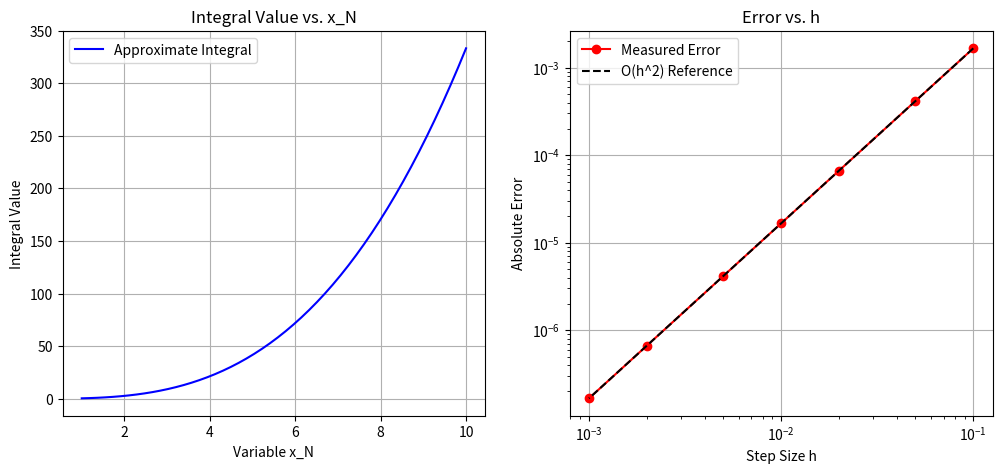

This chart was generated by the following Python code:
import matplotlib.pyplot as plt
import numpy as np
def integrals(f, x0, xN, N):
    h = (xN - x0) / N
    x = np.linspace(x0, xN, N + 1)
    y = f(x)
    integral = h * ( (y[0] + y[-1]) / 2 + np.sum(y[1:-1]) )
    return integral
def f(x):
    return x**2
def true_integral(x0, xN):
    return (xN**3 / 3) - (x0**3 / 3)
x0 = 0
N_fixed = 100
xN_values = np.linspace(1, 10, 50)
integral_values = [integrals(f, x0, xN, N_fixed) for xN in xN_values]
xN_fixed = 1
N_values = np.array([10, 20, 50, 100, 200, 500, 1000])
h_values = (xN_fixed - x0) / N_values
exact_val = true_integral(x0, xN_fixed)
errors = [abs(exact_val - integrals(f, x0, xN_fixed, N)) for N in N_values]
errors = np.array(errors)
plt.figure(figsize=(12, 5))
plt.subplot(1, 2, 1)
plt.plot(xN_values, integral_values, 'b-', label='Approximate Integral')
plt.xlabel('Variable x_N')
plt.ylabel('Integral Value')
plt.title('Integral Value vs. x_N')
plt.grid(True)
plt.legend()
plt.subplot(1, 2, 2,)
plt.loglog(h_values, errors, 'ro-', label='Measured Error')
plt.loglog(h_values, h_values**2 * (errors[0]/h_values[0]**2), 'k--', label='O(h^2) Reference')
plt.xlabel('Step Size h')
plt.ylabel('Absolute Error')
plt.title('Error vs. h')
plt.grid(True,)
plt.legend()
plt.show()
